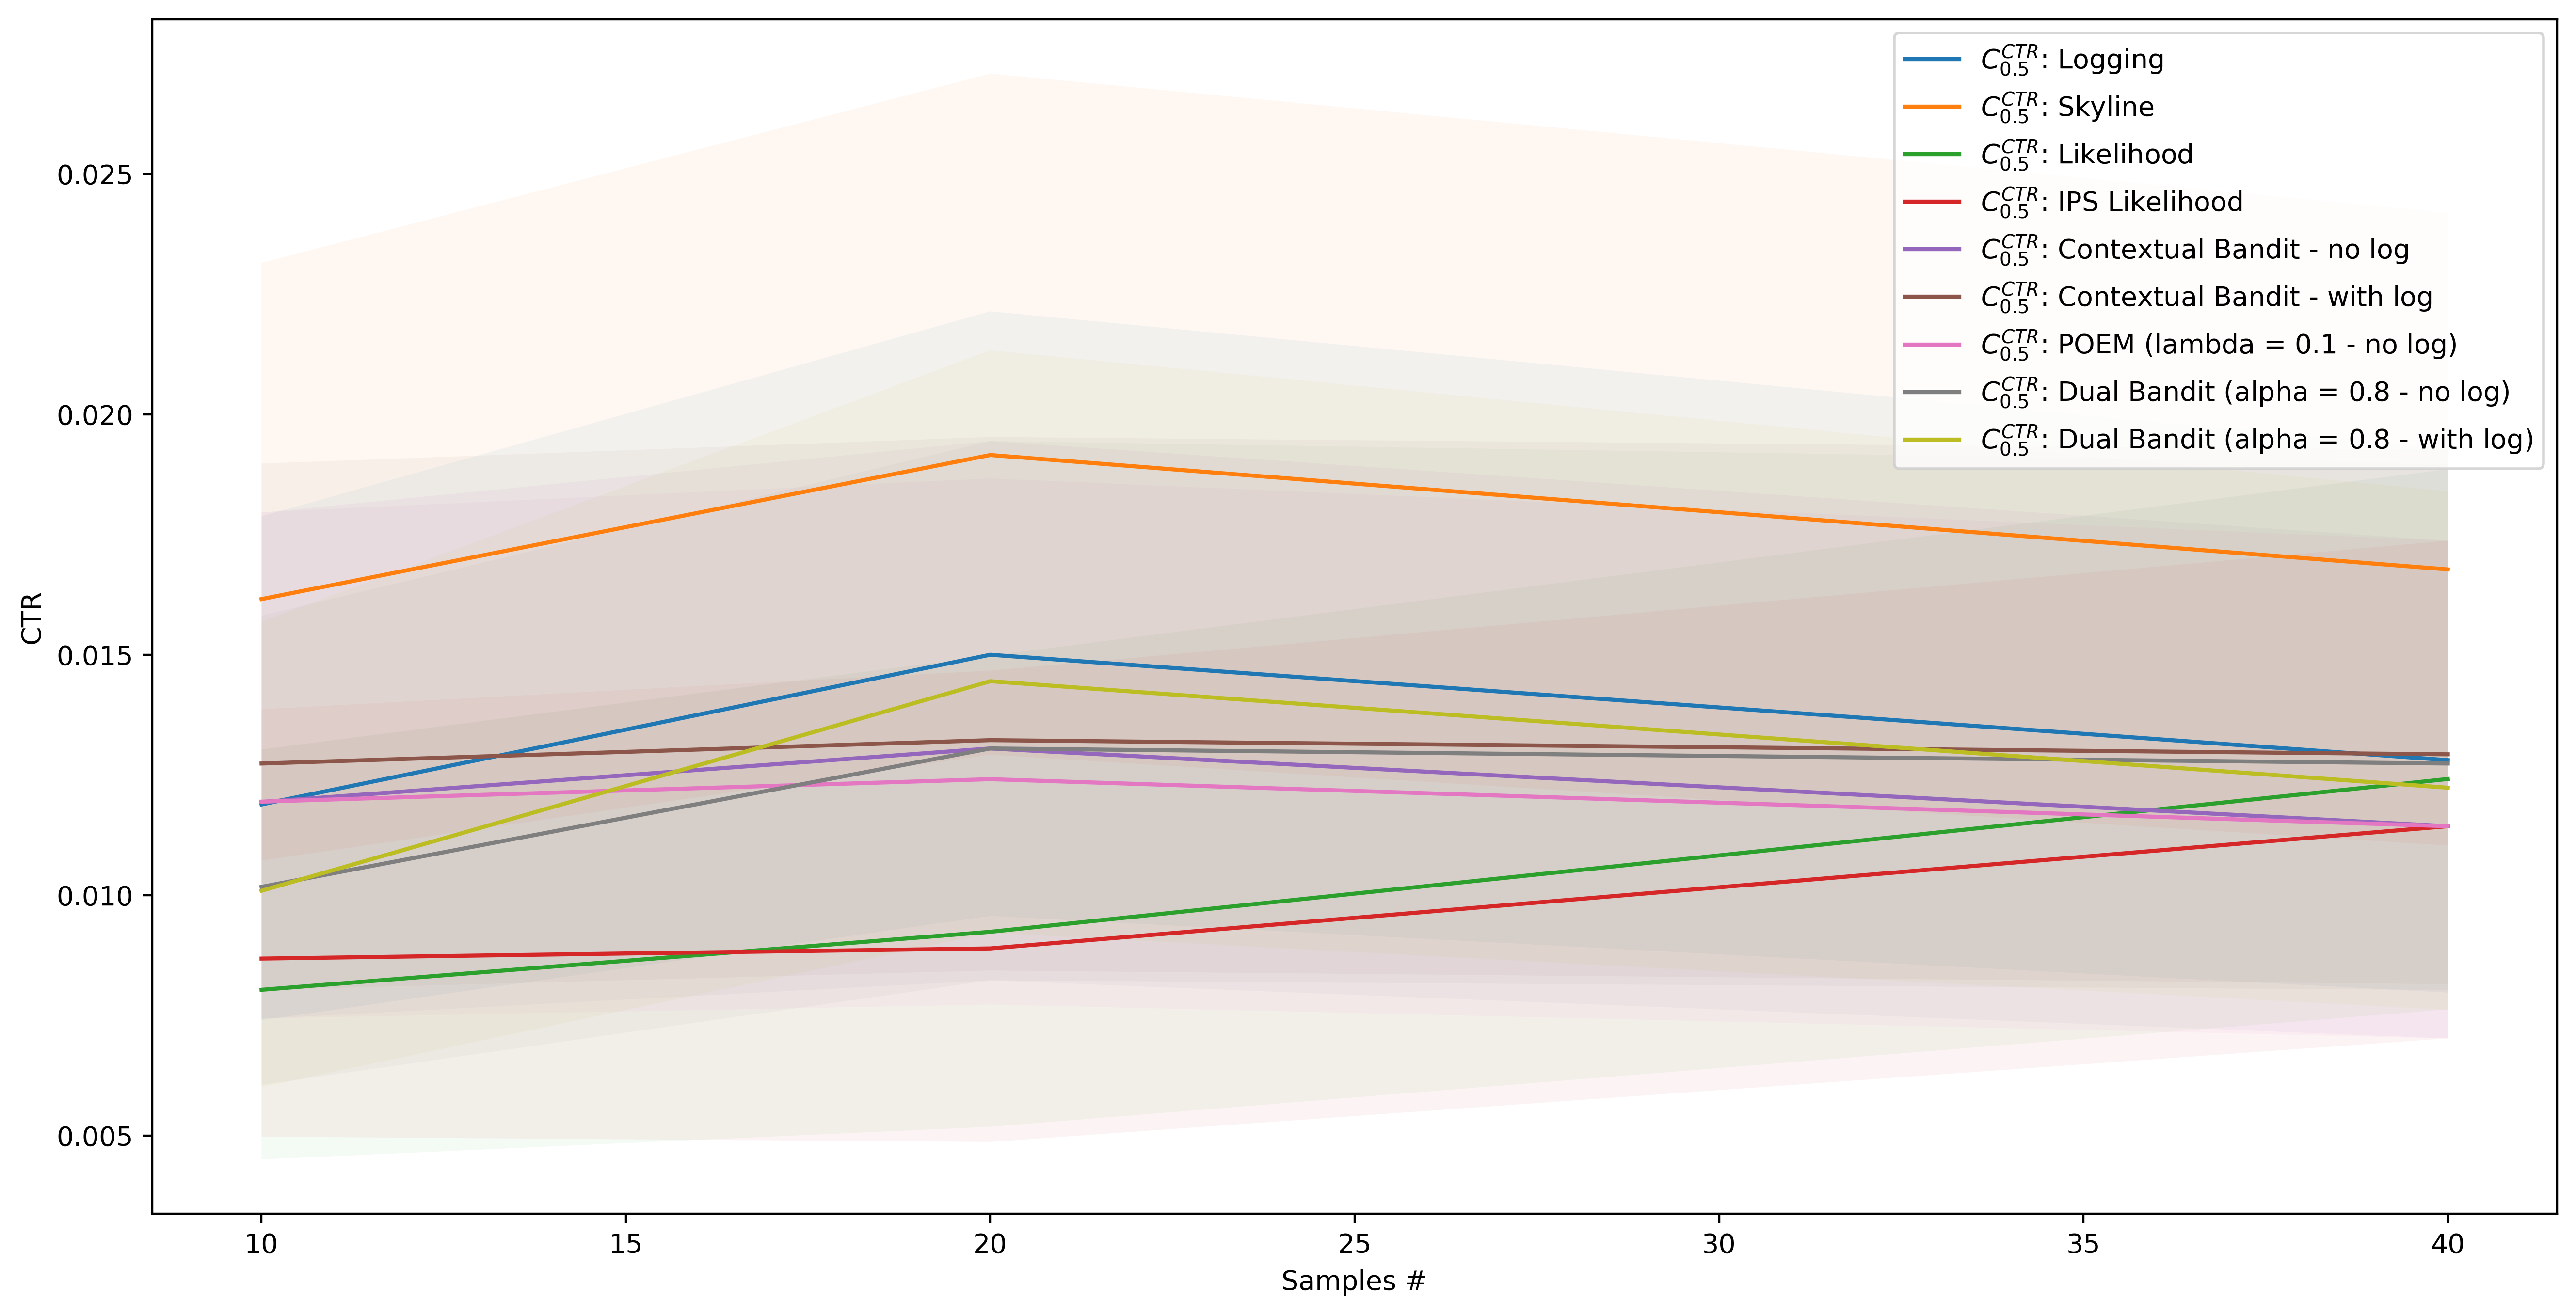

Data behind this chart, as committed beside it:
, AgentStats.Q0_025, AgentStats.Q0_500, AgentStats.Q0_975, Alg, Samples
0, 0.007401, 0.01189, 0.01788, Logging, 10
1, 0.009572, 0.015, 0.02214, Logging, 20
2, 0.007976, 0.01281, 0.01926, Logging, 40
0, 0.01072, 0.01616, 0.02315, Skyline, 10
1, 0.01292, 0.01916, 0.02709, Skyline, 20
2, 0.01104, 0.01678, 0.0242, Skyline, 40
0, 0.004507, 0.008034, 0.01303, Likelihood, 10
1, 0.005184, 0.009239, 0.01498, Likelihood, 20
2, 0.007628, 0.01242, 0.01886, Likelihood, 40
0, 0.004979, 0.008683, 0.01387, IPS Likelihood, 10
1, 0.00487, 0.008894, 0.01467, IPS Likelihood, 20
2, 0.007023, 0.01144, 0.01738, IPS Likelihood, 40
0, 0.007433, 0.01194, 0.01796, Contextual Bandit - no log, 10
1, 0.00823, 0.01305, 0.01945, Contextual Bandit - no log, 20
2, 0.007023, 0.01144, 0.01738, Contextual Bandit - no log, 40
0, 0.008032, 0.01274, 0.01898, Contextual Bandit - with log, 10
1, 0.008436, 0.01323, 0.01953, Contextual Bandit - with log, 20
2, 0.008153, 0.01293, 0.01926, Contextual Bandit - with log, 40
0, 0.007437, 0.01195, 0.01797, POEM (lambda = 0.1 - no log), 10
1, 0.007729, 0.01241, 0.01867, POEM (lambda = 0.1 - no log), 20
2, 0.007023, 0.01144, 0.01738, POEM (lambda = 0.1 - no log), 40
0, 0.006057, 0.01017, 0.01581, Dual Bandit (alpha = 0.8 - no log), 10
1, 0.00823, 0.01305, 0.01945, Dual Bandit (alpha = 0.8 - no log), 20
2, 0.008032, 0.01274, 0.01898, Dual Bandit (alpha = 0.8 - no log), 40
0, 0.006009, 0.01009, 0.01569, Dual Bandit (alpha = 0.8 - with log), 10
1, 0.00922, 0.01445, 0.02134, Dual Bandit (alpha = 0.8 - with log), 20
2, 0.007618, 0.01224, 0.0184, Dual Bandit (alpha = 0.8 - with log), 40
